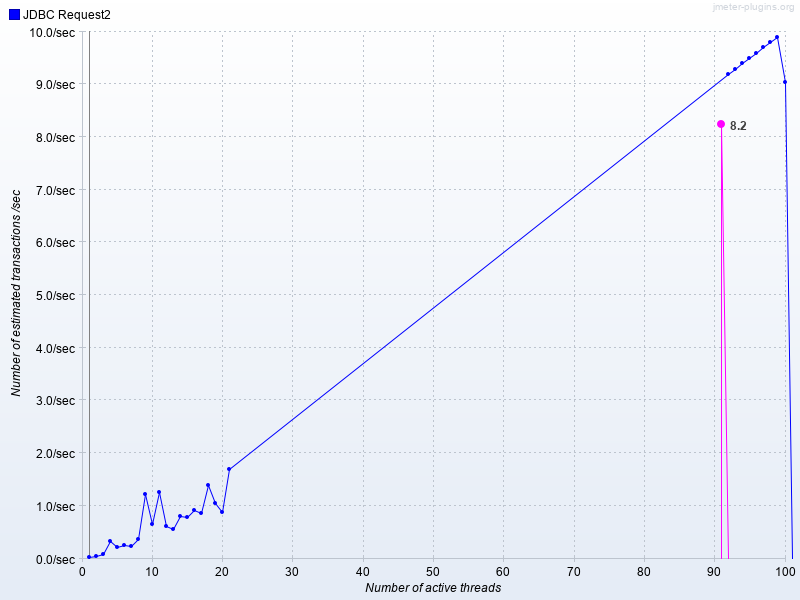

Values plotted in this chart, from the file beside it:
Number of active threads, Average JDBC Request2, JDBC Request2
1, , 0.02384
2, , 0.04714
3, , 0.09338
4, , 0.3302
5, , 0.2232
6, , 0.2555
7, , 0.245
8, , 0.3688
9, , 1.225
10, , 0.6578
11, , 1.27
12, , 0.6097
13, , 0.5671
14, , 0.811
15, , 0.7864
16, , 0.9243
17, , 0.8606
18, , 1.398
19, , 1.05
20, , 0.8743
21, , 1.703
91, 8.247, 
92, , 9.196
93, , 9.297
94, , 9.398
95, , 9.497
96, , 9.598
97, , 9.699
98, , 9.798
99, , 9.898
100, , 9.036
